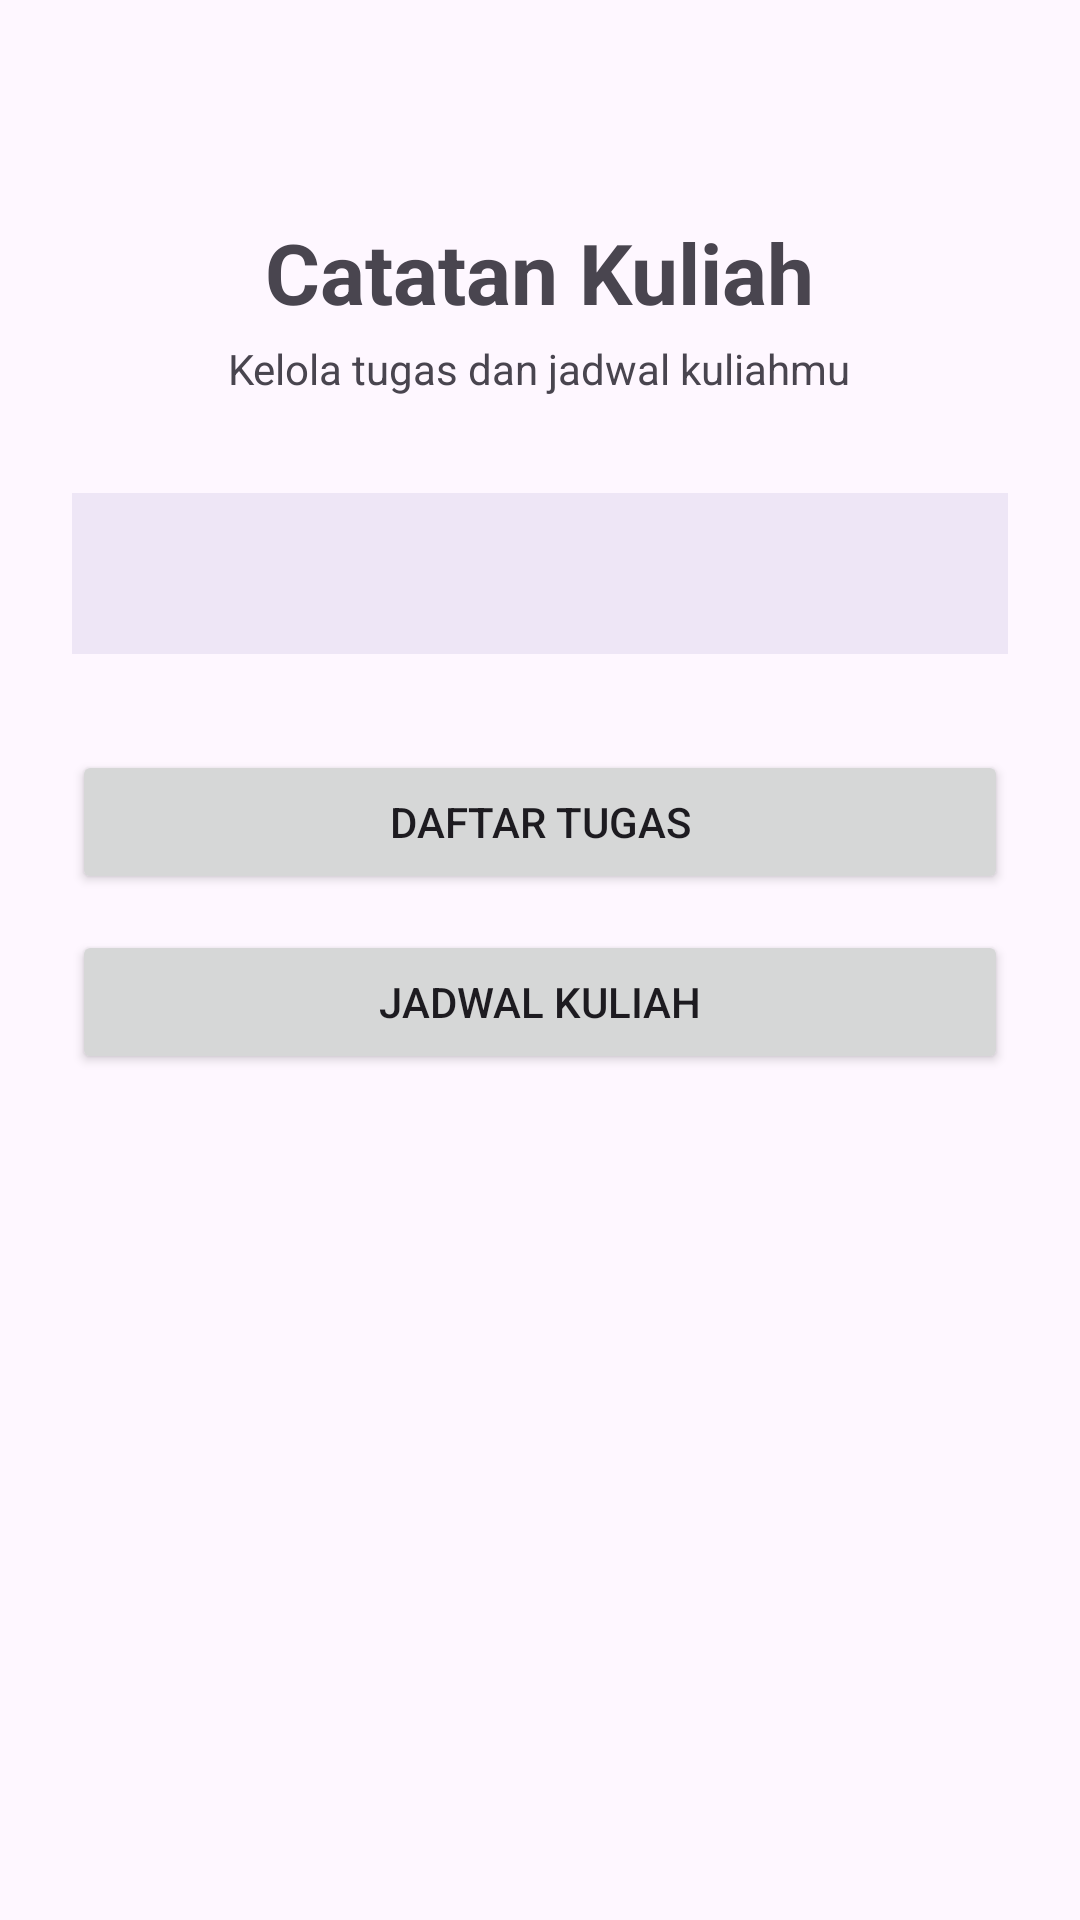

Layout XML and referenced resources for this Android screen:
<!-- AndroidManifest.xml: application theme Theme.CatatanKuliah -->
<!-- res/layout/activity_main.xml -->
<?xml version="1.0" encoding="utf-8"?>
<LinearLayout xmlns:android="http://schemas.android.com/apk/res/android"
    android:layout_width="match_parent"
    android:layout_height="match_parent"
    android:gravity="center_horizontal"
    android:orientation="vertical"
    android:padding="24dp">

    <TextView
        android:layout_width="wrap_content"
        android:layout_height="wrap_content"
        android:layout_marginTop="48dp"
        android:text="Catatan Kuliah"
        android:textSize="28sp"
        android:textStyle="bold" />

    <TextView
        android:layout_width="wrap_content"
        android:layout_height="wrap_content"
        android:layout_marginTop="4dp"
        android:text="Kelola tugas dan jadwal kuliahmu" />

    <TextView
        android:id="@+id/tvRingkasan"
        android:layout_width="match_parent"
        android:layout_height="wrap_content"
        android:layout_marginTop="32dp"
        android:background="#1A6750A4"
        android:lineSpacingExtra="4dp"
        android:padding="16dp"
        android:textSize="16sp" />

    <Button
        android:id="@+id/btnTugas"
        android:layout_width="match_parent"
        android:layout_height="wrap_content"
        android:layout_marginTop="32dp"
        android:text="Daftar Tugas" />

    <Button
        android:id="@+id/btnJadwal"
        android:layout_width="match_parent"
        android:layout_height="wrap_content"
        android:layout_marginTop="12dp"
        android:text="Jadwal Kuliah" />
</LinearLayout>
<!-- resources referenced by this layout -->
<resources>
  <style name="Theme.CatatanKuliah" parent="Theme.Material3.DayNight.NoActionBar">
      </style>
</resources>
